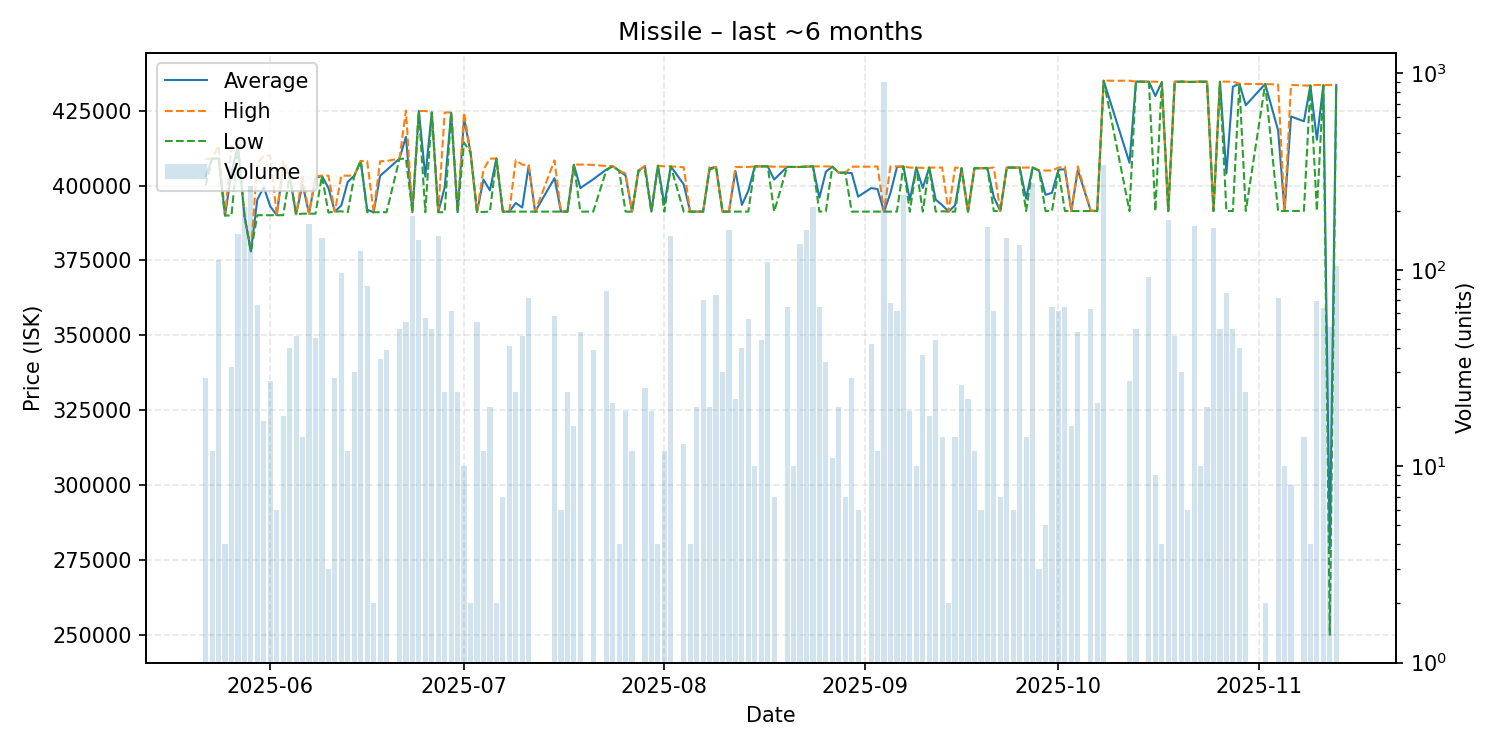

The data file committed next to this chart (first rows):
date, average, highest, lowest, order_count, volume
2025-05-22, 403171, 408900, 400000, 5, 28
2025-05-23, 409000, 409000, 409000, 1, 12
2025-05-24, 409000, 413300, 409000, 5, 112
2025-05-25, 390000, 390000, 390000, 1, 4
2025-05-26, 404500, 413200, 390000, 3, 32
2025-05-27, 413300, 413300, 413300, 5, 152
2025-05-28, 390000, 390000, 390000, 2, 210
2025-05-29, 378000, 378000, 378000, 1, 267
2025-05-30, 395373, 407500, 390100, 4, 66
2025-05-31, 399465, 410000, 390100, 2, 17
2025-06-01, 393048, 410000, 390100, 3, 27
2025-06-02, 390100, 390100, 390100, 2, 6
2025-06-03, 406100, 408100, 390100, 2, 18
2025-06-04, 403300, 403300, 403300, 1, 40
2025-06-05, 390400, 390400, 390400, 3, 46
2025-06-06, 400429, 403100, 390600, 3, 14
2025-06-07, 390600, 390600, 390600, 4, 171
2025-06-08, 402544, 403100, 390600, 3, 45
2025-06-09, 403200, 403300, 403200, 8, 146
2025-06-10, 399200, 403300, 391000, 2, 3
2025-06-11, 391300, 391300, 391300, 1, 28
2025-06-12, 393374, 403300, 391400, 6, 96
2025-06-13, 401267, 403300, 391100, 2, 12
2025-06-14, 403267, 403300, 403200, 5, 30
2025-06-15, 408200, 408200, 408200, 5, 125
2025-06-16, 391924, 408200, 391100, 2, 83
2025-06-17, 391100, 391100, 391100, 1, 2
2025-06-18, 403243, 408100, 391100, 2, 35
2025-06-19, 405131, 408200, 391100, 4, 39
2025-06-21, 408998, 409000, 408900, 2, 50
2025-06-22, 416267, 425000, 409000, 3, 54
2025-06-23, 391100, 391100, 391100, 4, 187
2025-06-24, 424900, 424900, 424900, 4, 142
2025-06-25, 402960, 424900, 391100, 4, 57
2025-06-26, 424400, 424400, 424400, 1, 50
2025-06-27, 391100, 391100, 391100, 3, 148
2025-06-28, 399425, 424400, 391100, 4, 24
2025-06-29, 424313, 424400, 424300, 4, 62
2025-06-30, 391100, 391100, 391100, 1, 24
2025-07-01, 422380, 424400, 414300, 2, 10
2025-07-02, 411000, 411000, 411000, 1, 2
2025-07-03, 391200, 391200, 391200, 2, 54
2025-07-04, 402000, 405300, 391200, 3, 12
2025-07-05, 398380, 409000, 391300, 3, 20
2025-07-06, 409000, 409000, 409000, 1, 2
2025-07-07, 391300, 391300, 391300, 2, 7
2025-07-08, 391300, 391300, 391300, 2, 41
2025-07-09, 394167, 408500, 391300, 2, 24
2025-07-10, 392661, 406950, 391300, 4, 46
2025-07-11, 406564, 406900, 391300, 5, 72
2025-07-12, 391300, 391300, 391300, 1, 1
2025-07-15, 402476, 408400, 391300, 4, 58
2025-07-16, 391300, 391300, 391300, 1, 6
2025-07-17, 391300, 391300, 391300, 2, 24
2025-07-18, 406956, 407000, 406900, 3, 16
2025-07-19, 399150, 407000, 391300, 5, 48
2025-07-21, 402103, 406900, 391300, 4, 39
2025-07-23, 405314, 406500, 405000, 7, 78
2025-07-24, 406500, 406500, 406500, 2, 21
2025-07-25, 404975, 405000, 404900, 2, 4
... 99 more rows
